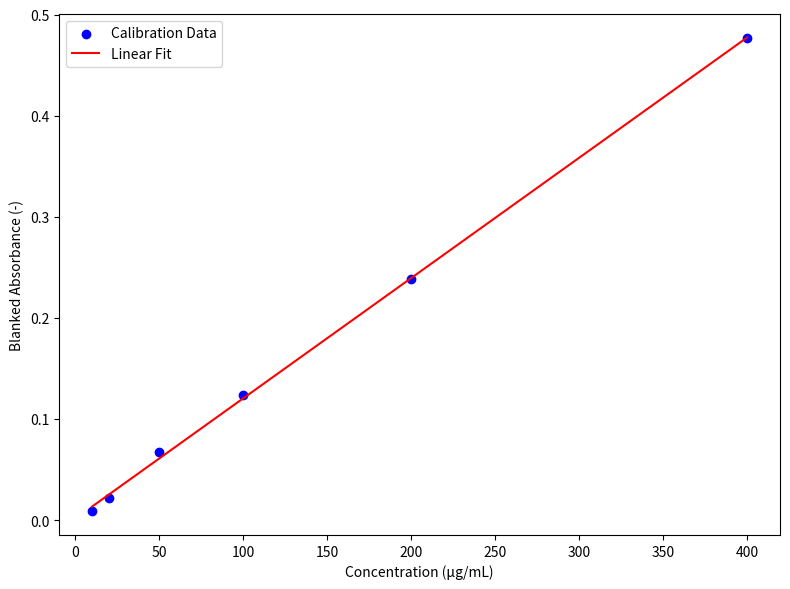

Write the Python code that produced this figure.
import numpy as np
import seaborn as sns
import matplotlib.pyplot as plt
from scipy.stats import linregress

# Set seaborn style
# sns.set(style="whitegrid")

# Calibration data (concentrations and absorbances)
concentrations_bsa = np.array([10, 20, 50, 100, 200, 400])
absorbances_bsa = np.array([0.008774988, 0.021975003, 0.067174993, 0.123975016, 0.238475002, 0.476574995])

# Protein data for PelB and nonPelB (blanked absorbances)
pelb_absorbances = np.array([0.158225007, 0.067625009, 0.02327501, 7.5005E-05, -0.008075006, -0.013025008,
                             -0.001775004, -0.002925001, -0.001924999])

nonpelb_absorbances = np.array([0.175475009, 0.056874998, 0.023125, 0.026125006, 0.009075008, 0.001174994,
                                0.001274996, -0.003575005, 0.001425005])

# Concentration factors for each measurement
concentration_factors = np.array([2, 5, 10, 2, 5, 10, 2, 5, 10])

# Step 1: Perform linear regression to find the equation of the calibration curve
slope, intercept, r_value, p_value, std_err = linregress(concentrations_bsa, absorbances_bsa)

# Print regression results
print("Calibration Linear Regression Results:")
print(f"Slope: {slope:.6f}")
print(f"Intercept: {intercept:.6f}")
print(f"R-squared: {r_value**2:.6f}")
print(f"P-value: {p_value:.6f}")
print(f"Standard Error: {std_err:.6f}")

# Step 2: Calculate concentrations from absorbances for PelB and nonPelB
def calculate_concentration(absorbances, slope, intercept):
    return (absorbances - intercept) / slope

pelb_concentrations = calculate_concentration(pelb_absorbances, slope, intercept)
nonpelb_concentrations = calculate_concentration(nonpelb_absorbances, slope, intercept)

# Print calculated concentrations for PelB and nonPelB
print("\nCalculated Concentrations for PelB (in µg/mL):")
print(pelb_concentrations)

print("\nCalculated Concentrations for NonPelB (in µg/mL):")
print(nonpelb_concentrations)

# Step 3: Multiply by concentration factors to get adjusted concentrations
pelb_adjusted_concentrations = pelb_concentrations * concentration_factors
nonpelb_adjusted_concentrations = nonpelb_concentrations * concentration_factors

# Print adjusted concentrations
print("\nAdjusted Concentrations for PelB (in µg/mL):")
print(pelb_adjusted_concentrations)

print("\nAdjusted Concentrations for NonPelB (in µg/mL):")
print(nonpelb_adjusted_concentrations)

# Step 4: Split data into blocks of 3
def split_into_blocks(concentrations):
    return [concentrations[i:i+3] for i in range(0, len(concentrations), 3)]

pelb_blocks = split_into_blocks(pelb_adjusted_concentrations)
nonpelb_blocks = split_into_blocks(nonpelb_adjusted_concentrations)

# Print split blocks
print("\nPelB Adjusted Concentrations (split into blocks of 3):")
for i, block in enumerate(pelb_blocks, 1):
    print(f"Block {i}: {block}")

print("\nNonPelB Adjusted Concentrations (split into blocks of 3):")
for i, block in enumerate(nonpelb_blocks, 1):
    print(f"Block {i}: {block}")

# Step 5: Calculate mean and standard deviation for each block
def calculate_block_stats(blocks):
    means = [np.mean(block[:-1]) for block in blocks]
    std_devs = [np.std(block[:-1]) for block in blocks]
    return means, std_devs

pelb_means, pelb_std_devs = calculate_block_stats(pelb_blocks)
nonpelb_means, nonpelb_std_devs = calculate_block_stats(nonpelb_blocks)

# Print means and std devs
print("\nPelB Mean and Standard Deviation per Block:")
for i in range(3):
    print(f"Block {i+1}: Mean = {pelb_means[i]:.3f}, Std Dev = {pelb_std_devs[i]:.3f}")

print("\nNonPelB Mean and Standard Deviation per Block:")
for i in range(3):
    print(f"Block {i+1}: Mean = {nonpelb_means[i]:.3f}, Std Dev = {nonpelb_std_devs[i]:.3f}")

# Step 6: Plot the regression (Concentrations on x-axis and Absorbances on y-axis)
plt.figure(figsize=(8, 6))
plt.scatter(concentrations_bsa, absorbances_bsa, color="blue", label="Calibration Data")
plt.plot(concentrations_bsa, slope * concentrations_bsa + intercept, color="red", label="Linear Fit")
plt.xlabel("Concentration (µg/mL)")
plt.ylabel("Blanked Absorbance (-)")
plt.legend()
plt.tight_layout()
plt.show()